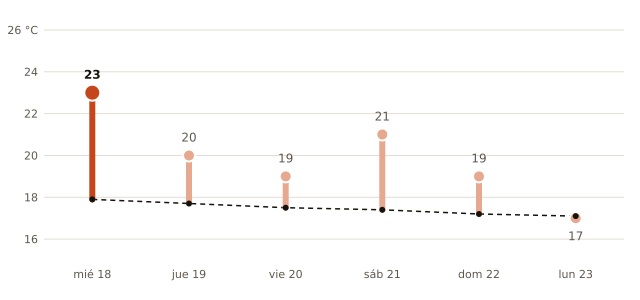

The data file committed next to this chart (first rows):
fecha, máxima_prevista_C, máxima_normal_1991_2020_C
2026-11-18, 23, 17.9
2026-11-19, 20, 17.7
2026-11-20, 19, 17.5
2026-11-21, 21, 17.4
2026-11-22, 19, 17.2
2026-11-23, 17, 17.1
